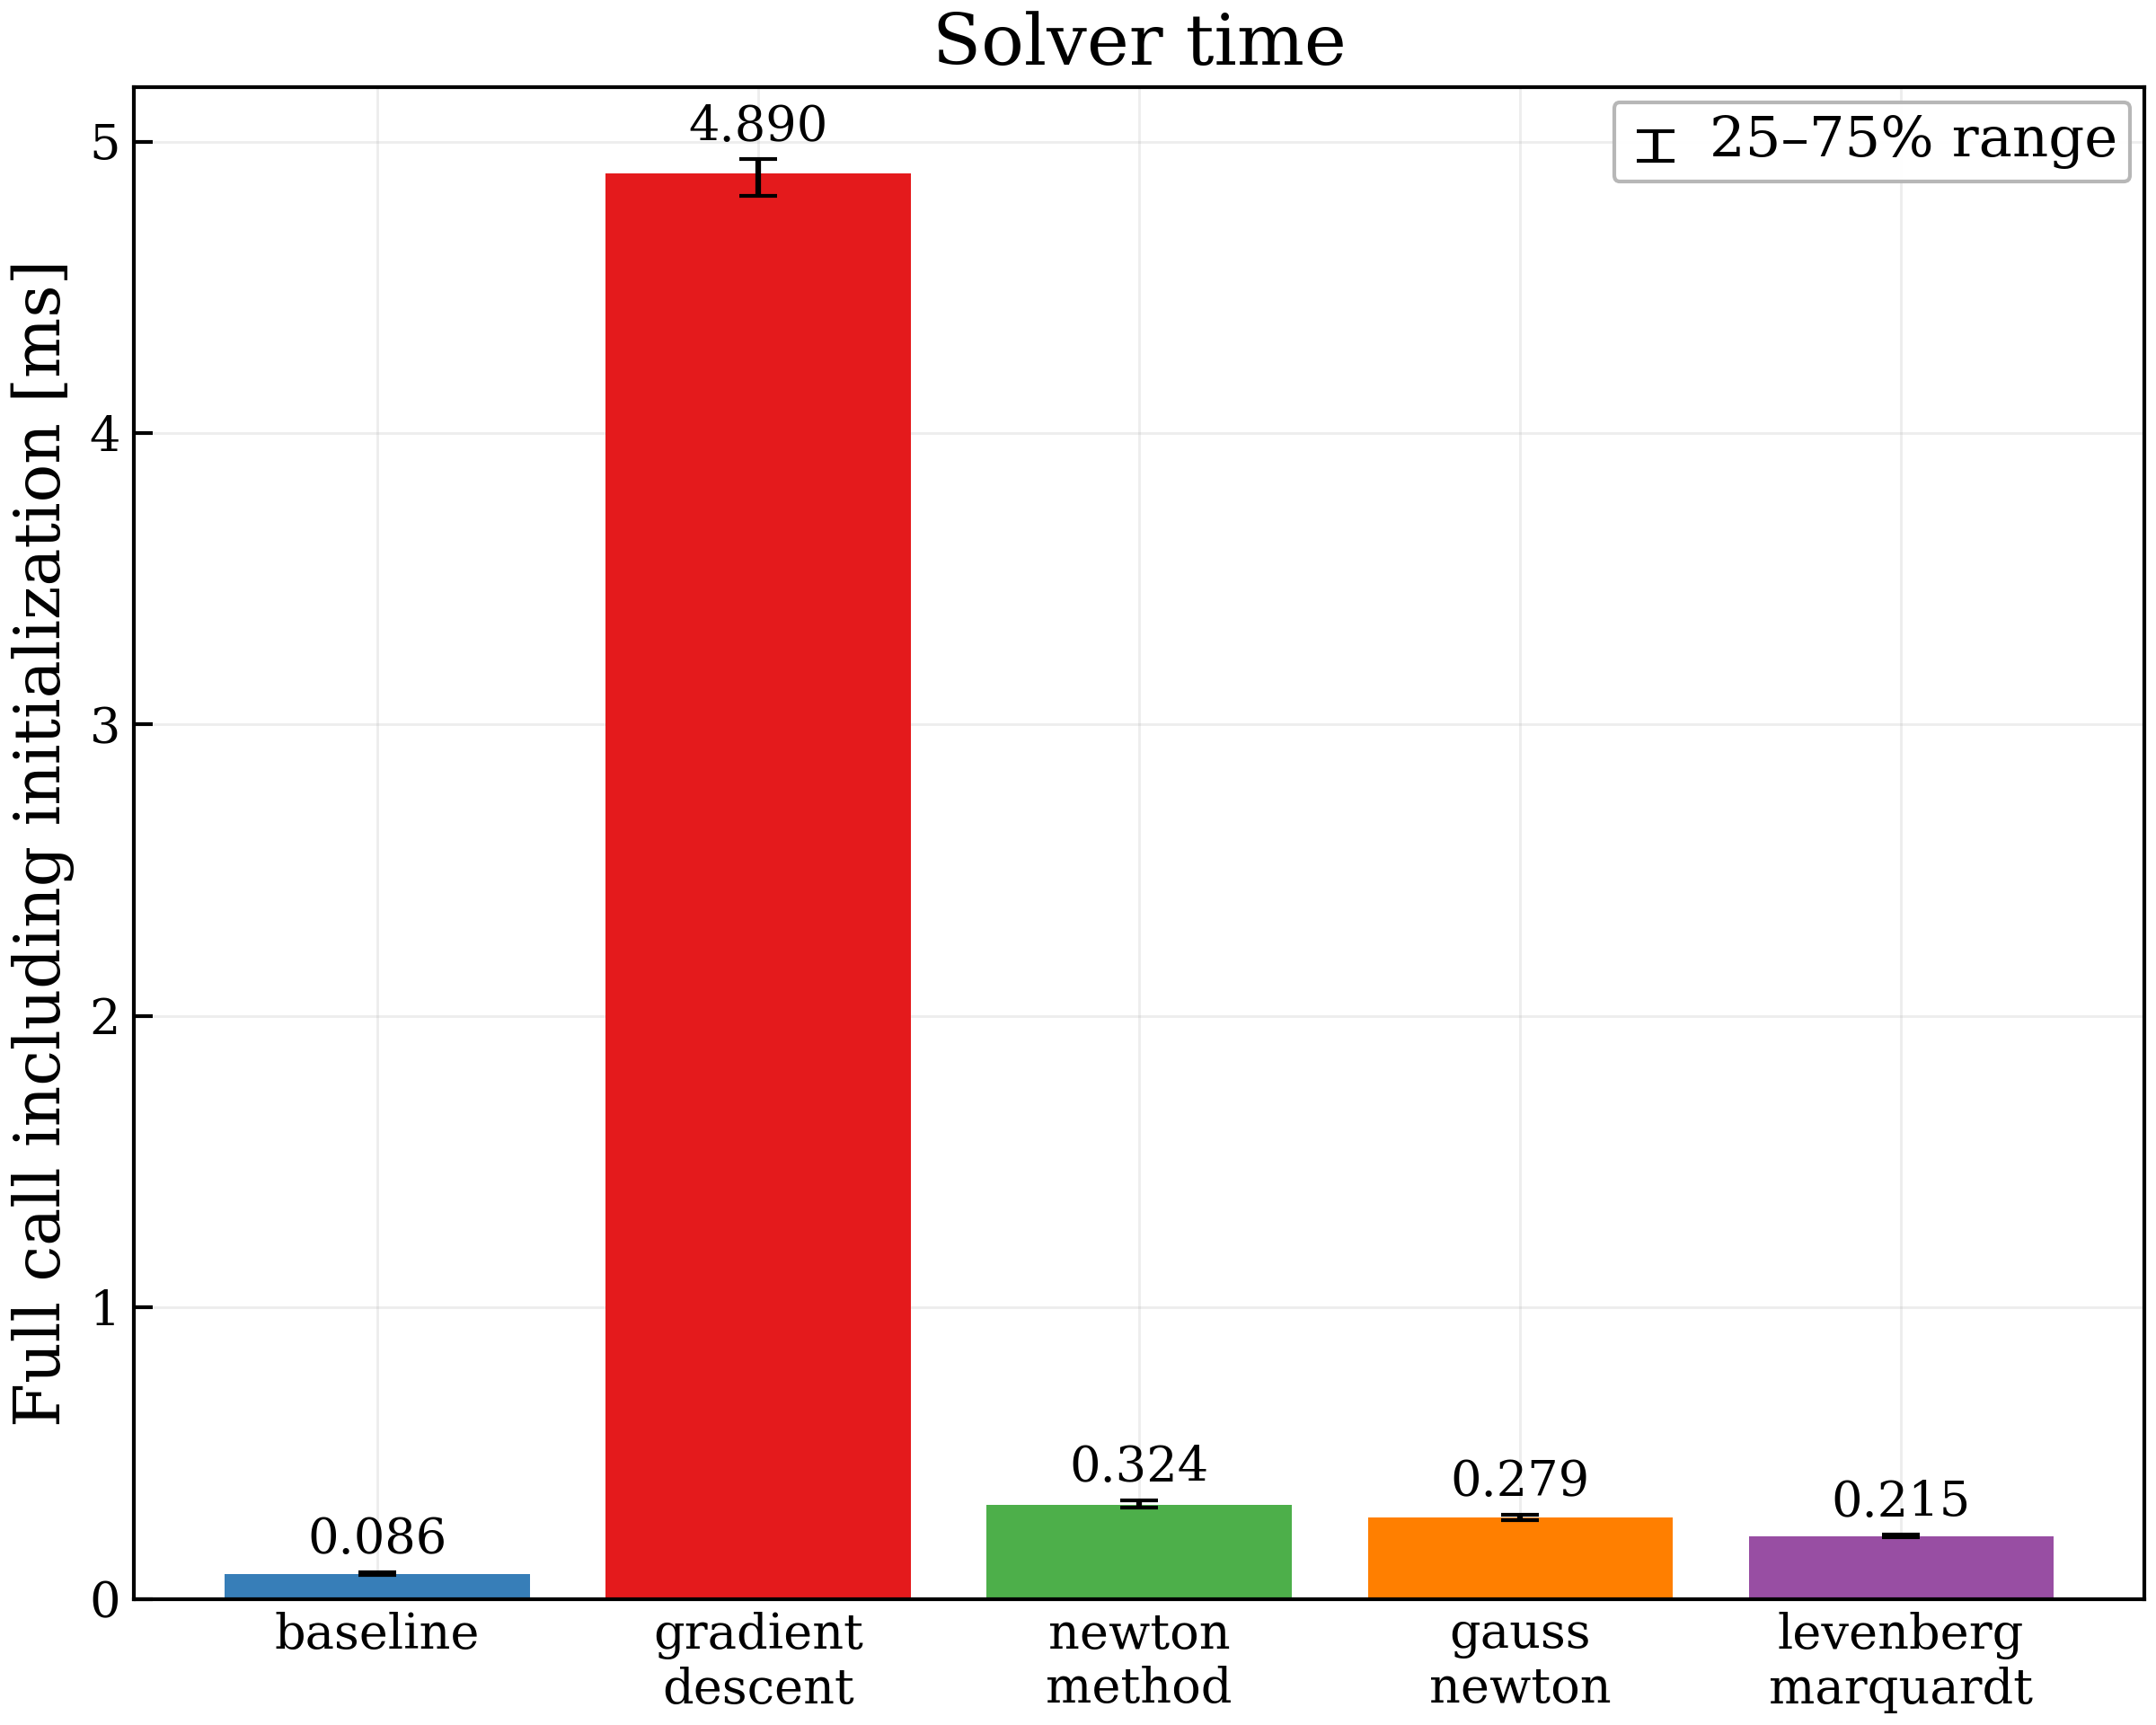

Source data for this figure (header and first rows):
solver, status, ocp, solve_time_ms, solve_time_p25_ms, solve_time_p75_ms, timing_samples, timing_warmup, timing_repeats, timing_seed, timing_status
linear_least_squares, ok, linear_least_square, 0.08591, 0.08092, 0.09175, 100, 5, 100, 42, ok
gradient_descent, ok, error_least_square, 4.89, 4.815, 4.939, 100, 5, 100, 42, ok
newton_method, ok, error_least_square, 0.3239, 0.314, 0.3384, 100, 5, 100, 42, ok
gauss_newton, ok, error_least_square, 0.2788, 0.2707, 0.2894, 100, 5, 100, 42, ok
levenberg_marquardt, ok, error_least_square, 0.2146, 0.2104, 0.2199, 100, 5, 100, 42, ok
